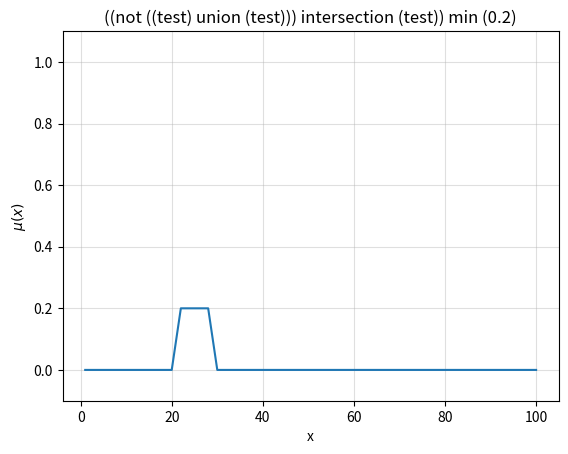

The script that saved this image:
import matplotlib.pyplot as plt
import numpy as np


class FuzzySet:
    _precision: int = 3

    def __init__(self, name, domain_min, domain_max, res):

        self._domain_min = domain_min
        self._domain_max = domain_max
        self._res = res

        self._domain = np.linspace(domain_min, domain_max, res)
        self._dom = np.zeros(self._domain.shape)
        self._name = name
        self._last_dom_value = 0

    def __getitem__(self, x_val):
        return self._dom[np.abs(self._domain - x_val).argmin()]

    def __setitem__(self, x_val, dom):
        self._dom[np.abs(self._domain - x_val).argmin()] = round(dom, self._precision)

    def __str__(self):
        return ' + '.join([str(a) + '/' + str(b) for a, b in zip(self._dom, self._domain)])

    def __get_last_dom_value(self):
        return self._last_dom_value

    def __set_last_dom_value(self, d):
        self._last_dom_value = d

    last_dom_value = property(__get_last_dom_value, __set_last_dom_value)

    @property
    def name(self):
        return self._name

    @property
    def empty(self):
        return np.all(self._dom == 0)

    @property
    def name(self):
        return self._name

    @classmethod
    def create_trapezoidal(cls, name, domain_min, domain_max, res, a, b, c, d):
        t1fs = cls(name, domain_min, domain_max, res)

        a = t1fs._adjust_domain_val(a)
        b = t1fs._adjust_domain_val(b)
        c = t1fs._adjust_domain_val(c)
        d = t1fs._adjust_domain_val(d)

        t1fs._dom = np.round(
            np.minimum(np.maximum(np.minimum((t1fs._domain - a) / (b - a), (d - t1fs._domain) / (d - c)), 0), 1),
            t1fs._precision)
        return t1fs

    @classmethod
    def create_triangular(cls, name, domain_min, domain_max, res, a, b, c):
        t1fs = cls(name, domain_min, domain_max, res)

        a = t1fs._adjust_domain_val(a)
        b = t1fs._adjust_domain_val(b)
        c = t1fs._adjust_domain_val(c)

        if b == a:
            t1fs._dom = np.round(np.maximum((c - t1fs._domain) / (c - b), 0), t1fs._precision)
        elif b == c:
            t1fs._dom = np.round(np.maximum((t1fs._domain - a) / (b - a), 0), t1fs._precision)
        else:
            t1fs._dom = np.round(np.maximum(np.minimum((t1fs._domain - a) / (b - a), (c - t1fs._domain) / (c - b)), 0),
                                 t1fs._precision)

        return t1fs

    def _adjust_domain_val(self, x_val):
        return self._domain[np.abs(self._domain - x_val).argmin()]

    def clear_set(self):
        self._dom.fill(0)

    def min_scalar(self, val):

        result = FuzzySet(f'({self._name}) min ({val})', self._domain_min, self._domain_max, self._res)
        result._dom = np.minimum(self._dom, val)

        return result

    def union(self, f_set):

        result = FuzzySet(f'({self._name}) union ({f_set._name})', self._domain_min, self._domain_max, self._res)
        result._dom = np.maximum(self._dom, f_set._dom)

        return result

    def intersection(self, f_set):

        result = FuzzySet(f'({self._name}) intersection ({f_set._name})', self._domain_min, self._domain_max, self._res)
        result._dom = np.minimum(self._dom, f_set._dom)

        return result

    def complement(self):

        result = FuzzySet(f'not ({self._name})', self._domain_min, self._domain_max, self._res)
        result._dom = 1 - self._dom

        return result

    def cog_defuzzify(self):

        num = np.sum(np.multiply(self._dom, self._domain))
        den = np.sum(self._dom)

        return num / den

    def domain_elements(self):
        return self._domain

    def dom_elements(self):
        return self._dom

    def plot_set(self, ax, col=''):
        ax.plot(self._domain, self._dom, col)
        ax.set_ylim([-0.1, 1.1])
        ax.set_title(self._name)
        ax.grid(True, which='both', alpha=0.4)
        ax.set(xlabel='x', ylabel='$\mu(x)$')


if __name__ == "__main__":
    s = FuzzySet.create_trapezoidal('test', 1, 100, 100, 20, 30, 50, 80)

    print(s.empty)

    u = FuzzySet('u', 1, 100, 100)

    print(u.empty)

    t = FuzzySet.create_trapezoidal('test', 1, 100, 100, 30, 50, 90, 100)

    fig, axs = plt.subplots(1, 1)

    s.union(t).complement().intersection(s).min_scalar(0.2).plot_set(axs)

    plt.show()
    print(s.cog_defuzzify())
